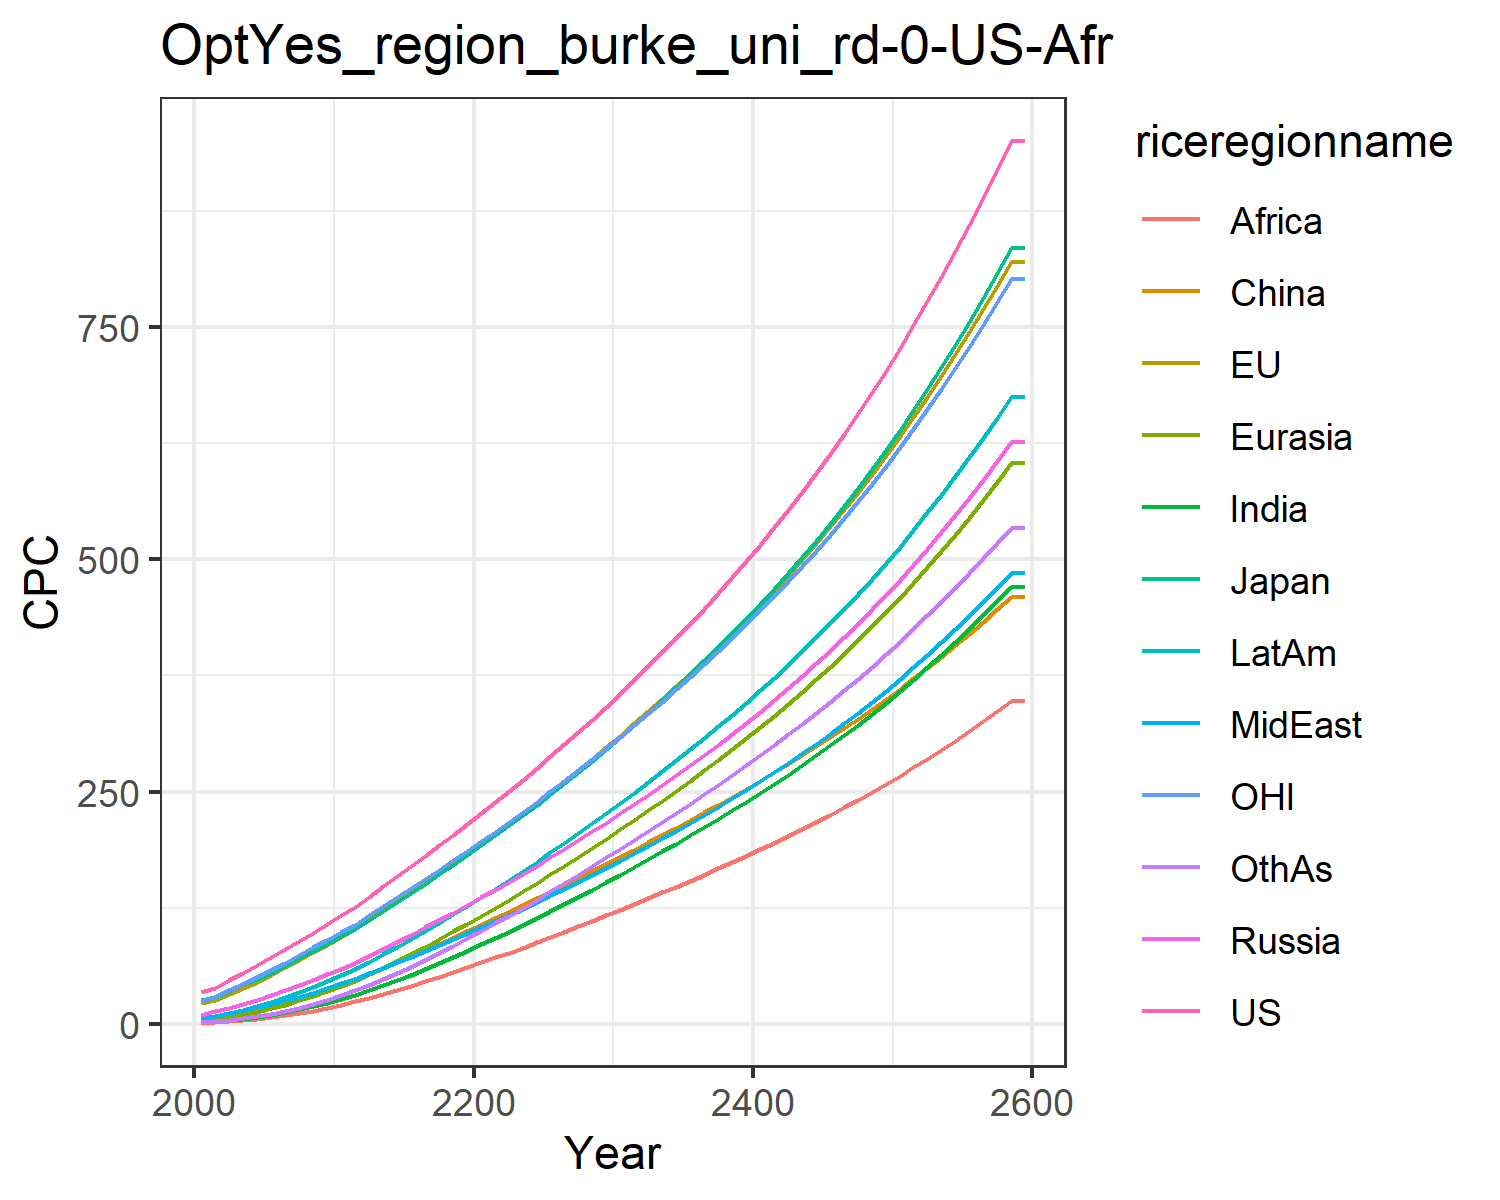

Values plotted in this chart, from the file beside it:
34.2892187652333, 21.975572183947346, 25.6593471545562, 9.666976404442702, 4.175745899674535, 2.6265183393230274, 1.5545261131244428, 6.220184045541541, 1.183326526512675, 6.220144449588922, 24.233498168228408, 2.100835272308354
38.96, 25.64, 28.69, 13.35, 5.377, 6.623, 2.643, 8.572, 1.78, 8.682, 29.26, 2.75
46.95, 31.96, 35.4, 17.2, 7.557, 9.113, 3.909, 11.29, 2.671, 11.76, 36.05, 4.113
54.92, 38.52, 42.51, 21.31, 10.13, 11.98, 5.476, 14.29, 3.803, 15.31, 43.07, 5.847
63.06, 45.45, 48.03, 25.74, 13.15, 15.22, 7.416, 17.67, 5.269, 19.33, 50.36, 8.03
71.5, 52.82, 54.85, 30.61, 16.64, 18.83, 9.716, 21.3, 7.027, 23.79, 57.97, 10.65
80.13, 60.56, 62.43, 35.94, 20.63, 22.88, 12.36, 25.15, 9.019, 28.71, 65.84, 13.68
88.97, 68.63, 70.3, 41.61, 25.09, 27.32, 15.39, 29.26, 11.31, 34.07, 73.97, 17.18
98.02, 77.02, 78.44, 47.6, 30, 32.12, 18.8, 33.62, 13.9, 39.86, 82.37, 21.15
107.4, 85.25, 86.16, 53.32, 35.12, 36.96, 22.59, 38.56, 16.99, 46.04, 90.47, 25.65
117.4, 93.8, 94.23, 59.26, 40.61, 41.87, 26.74, 43.9, 20.4, 52.7, 98.83, 30.54
125.3, 101.9, 101.5, 65.2, 46.41, 47.97, 31.2, 48.53, 24.02, 59.12, 106.8, 36.28
136.9, 112.2, 111.8, 72.87, 53.26, 53.69, 36.16, 54.33, 27.85, 66.94, 116.9, 41.96
147.9, 122.3, 121.7, 80.5, 60.36, 59.76, 41.4, 60.09, 31.93, 74.88, 126.7, 48.05
158.8, 132.4, 131.5, 88.17, 67.72, 66.07, 46.97, 66.02, 36.27, 83.05, 136.5, 54.61
169.8, 142.1, 141, 95.9, 75.32, 72.56, 52.76, 72.04, 40.81, 91.23, 146.1, 61.36
180.8, 152.2, 150.9, 103.7, 83.15, 79.2, 58.89, 78.25, 45.59, 99.83, 155.9, 68.6
192, 162.5, 161, 111.6, 91.19, 85.96, 65.27, 84.6, 50.57, 108.7, 165.9, 76.16
203.2, 172.9, 171.2, 119.6, 99.42, 92.82, 71.87, 91.08, 55.7, 117.8, 176, 83.98
214.7, 183.4, 181.6, 127.7, 107.8, 99.77, 78.65, 97.67, 60.98, 127, 186.2, 92.03
226.3, 194.1, 192.1, 136, 116.3, 106.7, 85.4, 104.1, 66.21, 136.2, 196.5, 100
238.3, 204.8, 202.8, 144.5, 124.8, 113.6, 92.14, 110.5, 71.42, 145.3, 206.9, 108
250.3, 215.7, 213.6, 153, 133.6, 120.7, 99.13, 117.1, 76.59, 154.7, 217.4, 116.3
262.5, 226.7, 224.6, 161.6, 142.5, 127.8, 106.3, 123.9, 81.96, 164.4, 228.1, 124.8
274.9, 237.9, 235.8, 170.3, 151.5, 134.9, 113.6, 130.9, 87.49, 174.2, 238.9, 133.4
287.8, 249.7, 247.5, 179.4, 160.8, 142.3, 121.3, 138.1, 93.2, 184.5, 250.2, 142.5
300.8, 261.4, 259.3, 188.5, 170.2, 149.7, 128.9, 145.5, 98.98, 194.8, 261.6, 151.6
314, 273.3, 271.2, 197.8, 179.7, 157.1, 136.7, 152.8, 104.8, 205.3, 273.1, 160.7
327.5, 285.3, 283.3, 207.1, 189.3, 164.5, 144.5, 160.3, 110.7, 215.8, 284.7, 169.8
341.1, 297.5, 295.6, 216.6, 199.1, 171.9, 152.4, 167.8, 116.6, 226.5, 296.5, 179
355.3, 310.2, 308.3, 226.4, 209.1, 179.6, 160.5, 175.6, 122.7, 237.5, 308.7, 188.4
369.9, 323.3, 321.5, 236.5, 219.4, 187.5, 168.8, 183.5, 128.9, 248.9, 321.3, 198
384.7, 336.4, 334.8, 246.7, 229.8, 195.4, 177.1, 191.6, 135.1, 260.3, 334.1, 207.7
399.8, 349.7, 348.3, 257.1, 240.3, 203.3, 185.5, 199.7, 141.4, 271.8, 346.9, 217.4
415.1, 363.3, 362, 267.6, 250.9, 211.2, 194, 207.9, 147.7, 283.5, 360, 227.2
430.9, 377.1, 376, 278.3, 261.7, 219.3, 202.7, 216.4, 154.1, 295.4, 373.4, 237.1
447, 391.2, 390.4, 289.3, 272.8, 227.5, 211.5, 224.9, 160.6, 307.6, 387, 247.2
463.5, 405.6, 405.1, 300.6, 284, 235.8, 220.4, 233.7, 167.2, 320, 401, 257.4
480.5, 420.4, 420.2, 312.1, 295.6, 244.2, 229.6, 242.7, 174, 332.7, 415.3, 267.8
497.9, 435.6, 435.7, 323.9, 307.3, 252.8, 238.9, 251.9, 180.8, 345.7, 430, 278.4
515.9, 451.1, 451.6, 336, 319.4, 261.6, 248.5, 261.3, 187.8, 359.1, 445, 289.2
534.3, 467.1, 468, 348.5, 331.7, 270.5, 258.2, 271, 194.9, 372.7, 460.5, 300.2
553.3, 483.4, 484.8, 361.2, 344.4, 279.7, 268.2, 280.9, 202.2, 386.7, 476.3, 311.4
572.9, 500.3, 502.2, 374.4, 357.3, 289, 278.4, 291.1, 209.7, 401.1, 492.6, 322.9
593, 517.6, 520, 387.9, 370.7, 298.5, 288.9, 301.6, 217.3, 415.9, 509.4, 334.7
613.7, 535.4, 538.3, 401.8, 384.4, 308.3, 299.6, 312.4, 225.1, 431.1, 526.6, 346.7
635.1, 553.7, 557.2, 416.1, 398.4, 318.2, 310.7, 323.4, 233.1, 446.7, 544.3, 359
657.1, 572.5, 576.7, 430.9, 412.9, 328.4, 322, 334.8, 241.2, 462.7, 562.5, 371.6
679.8, 591.8, 596.8, 446, 427.7, 338.9, 333.6, 346.5, 249.6, 479.3, 581.3, 384.5
703.2, 611.8, 617.5, 461.7, 443, 349.6, 345.6, 358.6, 258.2, 496.3, 600.5, 397.7
727.3, 632.3, 638.8, 477.8, 458.8, 360.6, 357.9, 371, 267.1, 513.8, 620.4, 411.3
752.2, 653.5, 660.8, 494.4, 475, 371.9, 370.5, 383.8, 276.1, 531.8, 640.8, 425.3
777.9, 675.2, 683.5, 511.5, 491.7, 383.5, 383.6, 397, 285.5, 550.4, 661.9, 439.6
804.4, 697.7, 706.9, 529.2, 508.9, 395.3, 397, 410.6, 295.1, 569.6, 683.6, 454.3
831.7, 720.8, 731, 547.4, 526.6, 407.5, 410.8, 424.6, 304.9, 589.4, 705.9, 469.4
859.9, 744.6, 755.9, 566.2, 544.9, 420, 425, 439, 315, 609.8, 728.9, 484.9
889, 769.2, 781.7, 585.6, 563.8, 432.9, 439.7, 453.9, 325.5, 630.8, 752.6, 500.9
919.1, 794.5, 808.2, 605.6, 583.2, 446.1, 454.8, 469.3, 336.2, 652.5, 777.1, 517.3
950.1, 820.6, 835.6, 626.2, 603.3, 459.7, 470.3, 485.1, 347.2, 674.9, 802.3, 534.2
950.1, 820.6, 835.6, 626.2, 603.3, 459.7, 470.3, 485.1, 347.2, 674.9, 802.3, 534.2
